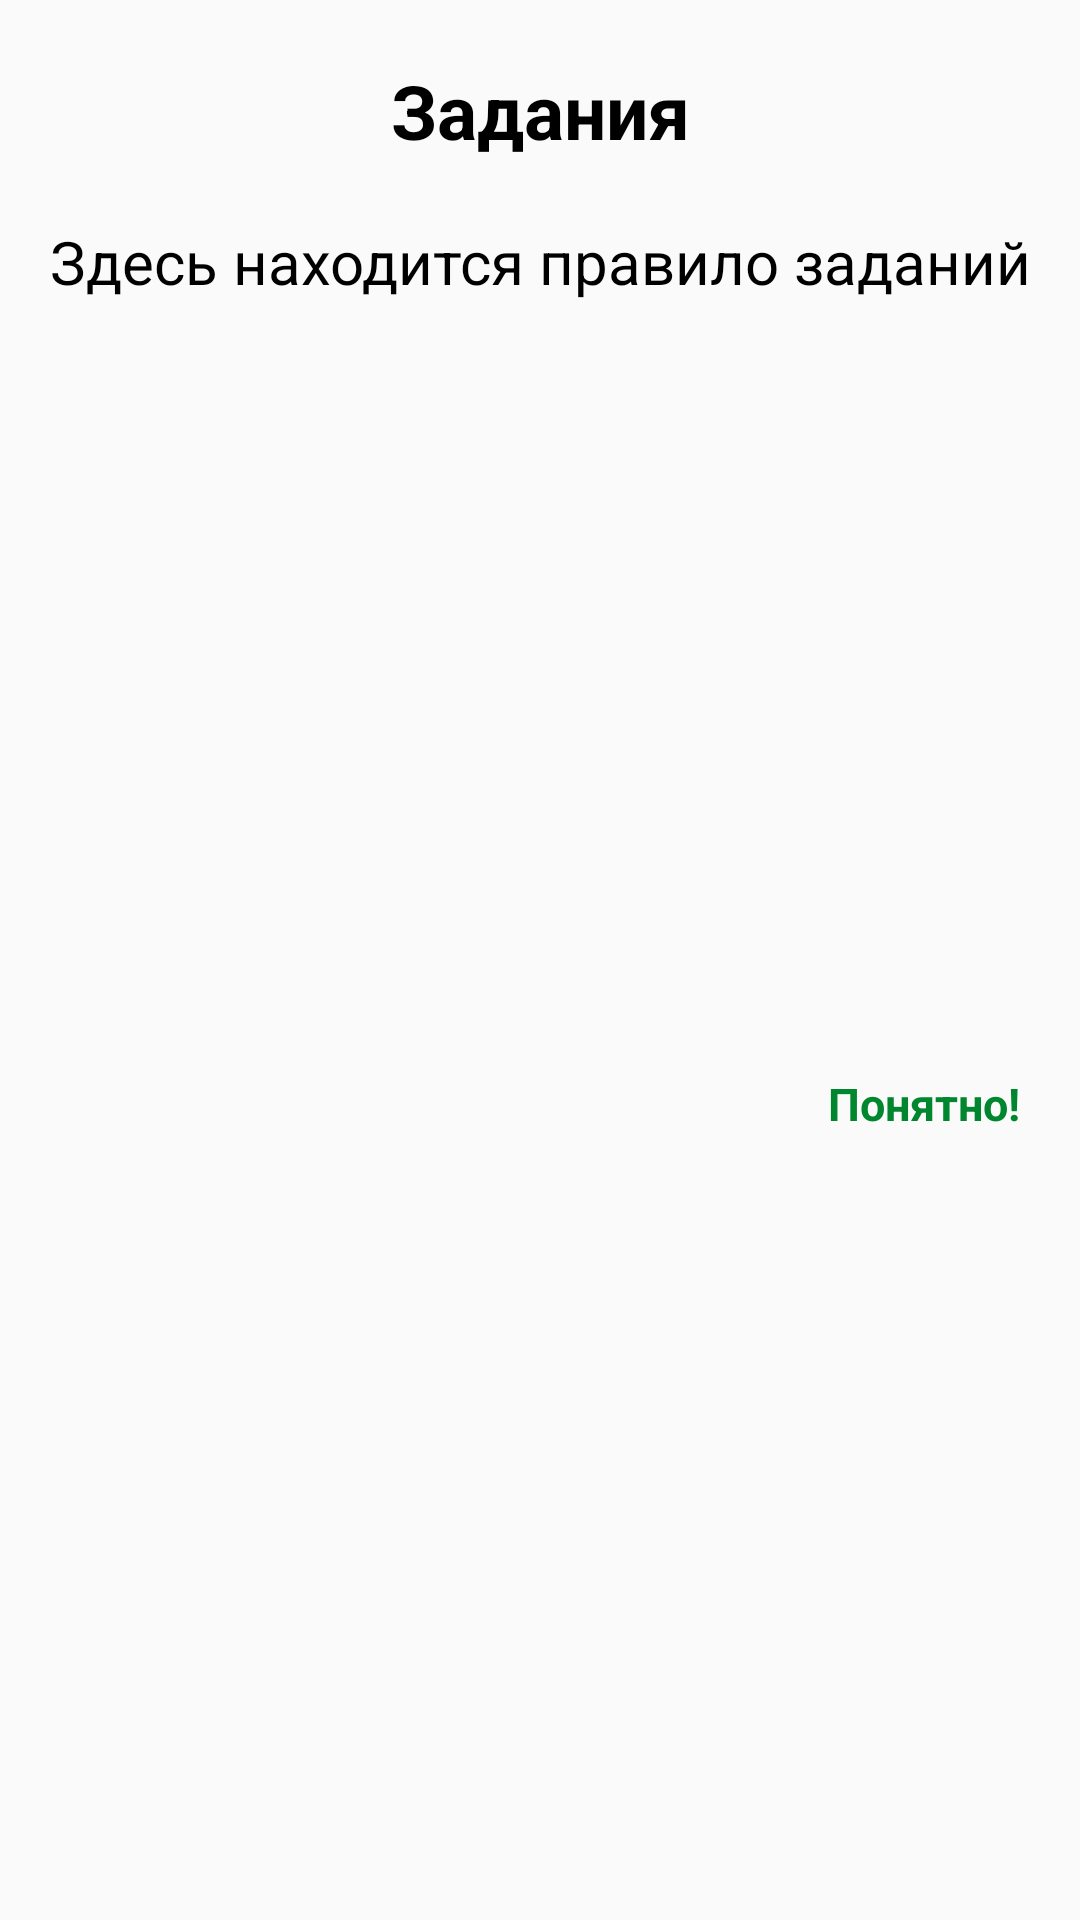

Reconstruct the res/layout file that produces this screen, plus the resources it refers to.
<!-- AndroidManifest.xml: application theme AppTheme -->
<!-- res/layout/tasks_dialog.xml -->
<?xml version="1.0" encoding="utf-8"?>
<androidx.constraintlayout.widget.ConstraintLayout xmlns:android="http://schemas.android.com/apk/res/android"
    xmlns:app="http://schemas.android.com/apk/res-auto"
    xmlns:tools="http://schemas.android.com/tools"
    android:layout_width="match_parent"
    android:layout_height="wrap_content"
    android:layout_gravity="center"
    android:layout_marginStart="20dp"
    android:layout_marginEnd="20dp"
    android:padding="10dp"
    app:layout_constraintBottom_toBottomOf="parent"
    app:layout_constraintTop_toTopOf="parent">

    <TextView
        android:id="@+id/dialogTitle"
        android:layout_width="wrap_content"
        android:layout_height="wrap_content"
        android:layout_marginTop="10dp"
        android:text="Задания"
        android:textColor="@color/black"
        android:textSize="25sp"
        android:textStyle="bold"
        app:layout_constraintEnd_toEndOf="parent"
        app:layout_constraintStart_toStartOf="parent"
        app:layout_constraintTop_toTopOf="parent" />

    <TextView
        android:id="@+id/fineText"
        android:layout_width="wrap_content"
        android:layout_height="wrap_content"
        android:layout_marginTop="15dp"
        android:text="Здесь находится правило заданий"
        android:textColor="@color/black"
        android:textSize="20sp"
        app:layout_constraintEnd_toEndOf="parent"
        app:layout_constraintStart_toStartOf="parent"
        app:layout_constraintTop_toBottomOf="@+id/dialogTitle"
        android:padding="5dp"/>

    <TextView
        android:id="@+id/okButton"
        android:layout_width="wrap_content"
        android:layout_height="wrap_content"
        android:layout_marginTop="10dp"
        android:layout_marginEnd="10dp"
        android:layout_marginBottom="10dp"
        android:text="Понятно!"
        android:textColor="@color/activeButton"
        android:textSize="15sp"
        android:textStyle="bold"
        app:layout_constraintBottom_toBottomOf="parent"
        app:layout_constraintEnd_toEndOf="parent"
        app:layout_constraintTop_toBottomOf="@+id/fineText"
        android:clickable="true"/>

</androidx.constraintlayout.widget.ConstraintLayout>
<!-- resources referenced by this layout -->
<resources>
  <color name="activeButton">#FF00862E</color>
  <color name="black">#000000</color>
  <style name="AppTheme" parent="Theme.AppCompat.Light.NoActionBar">
          <item name="colorPrimary">@color/colorPrimary</item>
          <item name="colorPrimaryDark">@color/colorPrimaryDark</item>
          <item name="colorAccent">@color/colorAccent</item>
      </style>
  <color name="colorPrimary">#6200EE</color>
  <color name="colorPrimaryDark">#D01313</color>
  <color name="colorAccent">#FF03DAC5</color>
</resources>
